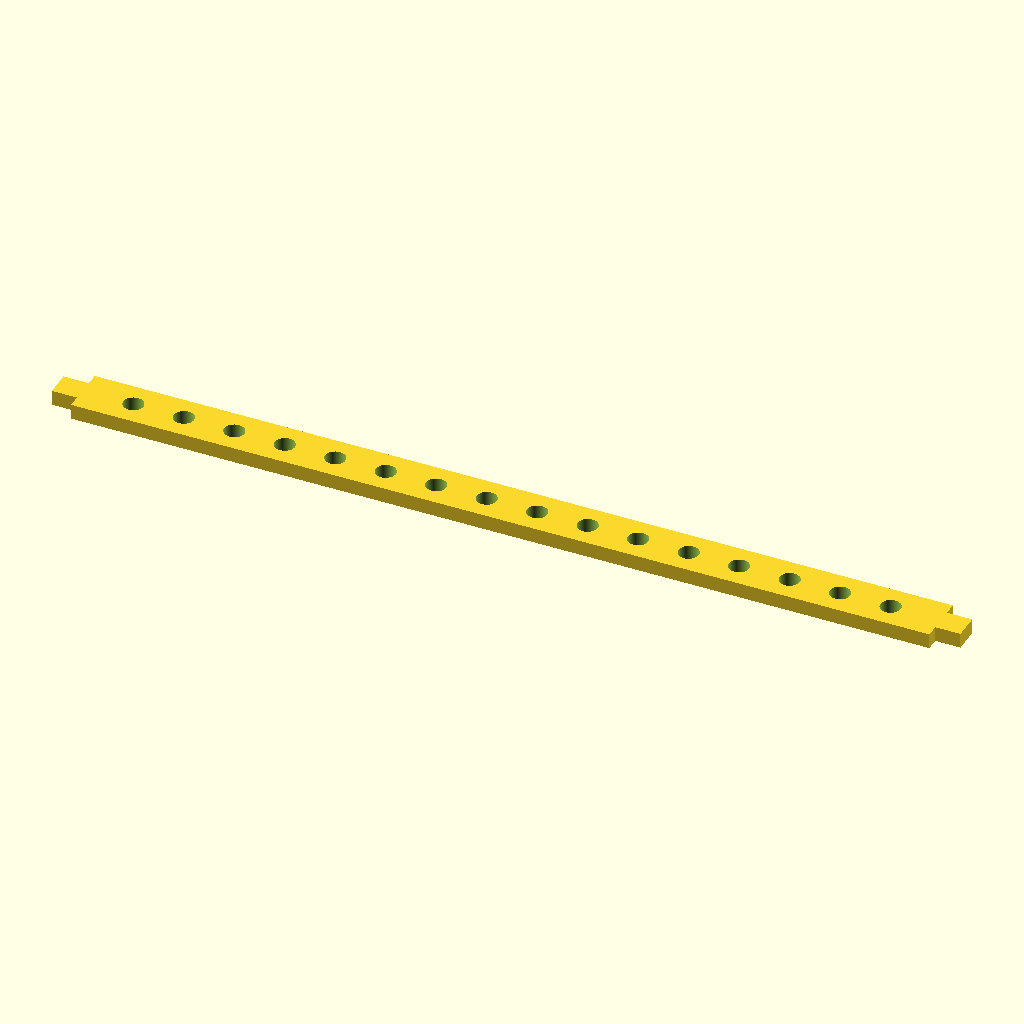
Cell 1: rendered with the file's own defaults.
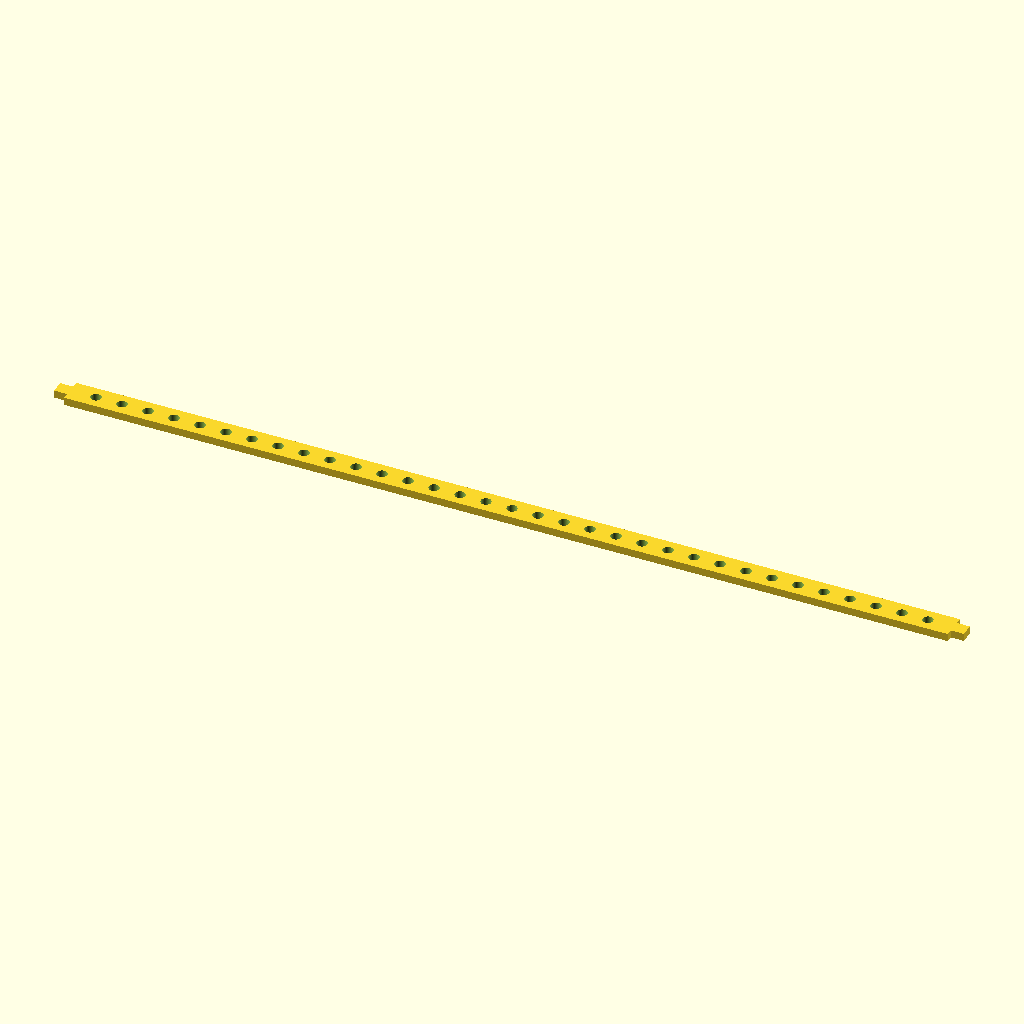
Cell 2 — hangerLength set to 340, the other parameters unchanged.
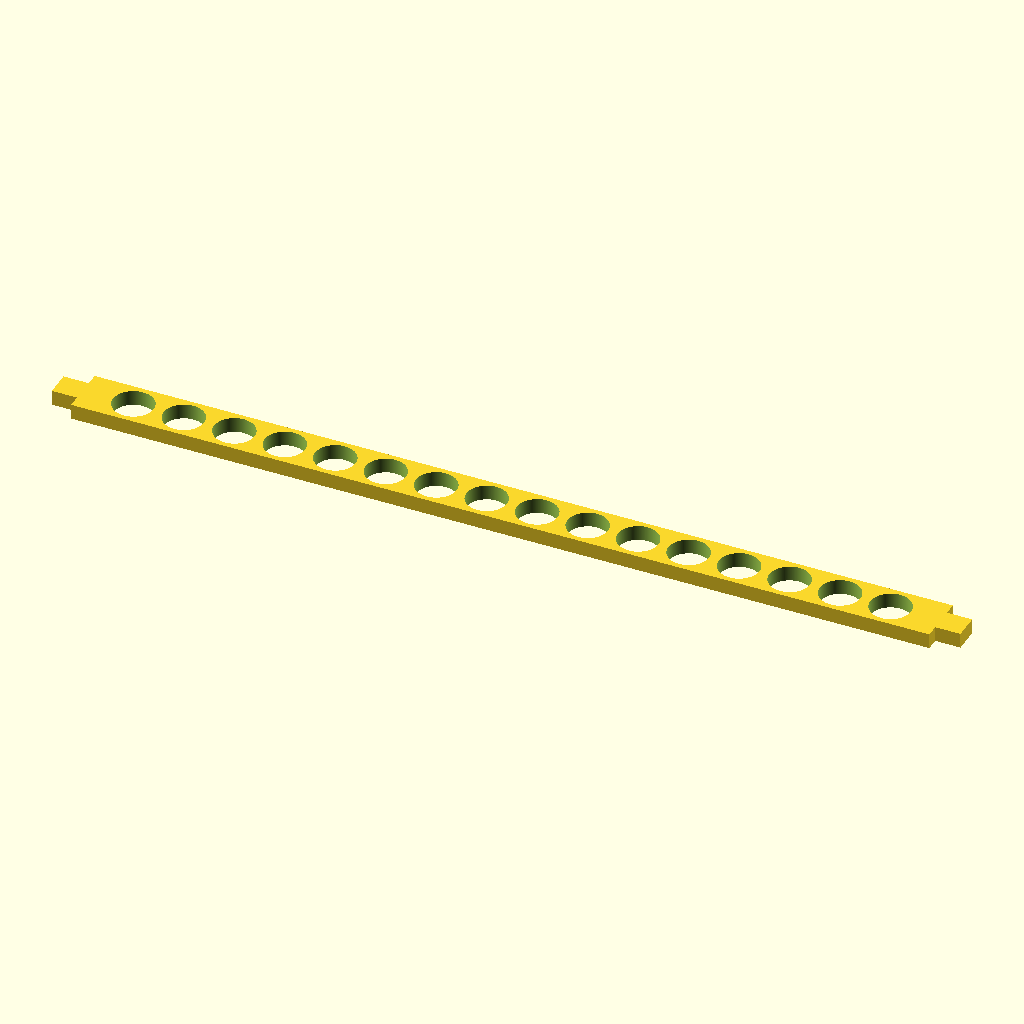
Cell 3 — holeRadius set to 4, the other parameters unchanged.
All cells are drawn from the same view direction (rotation 55°, 0°, 25°, orthographic, colour scheme Cornfield), but the view is re-fitted for each cell, so position and scale can differ between cells as well as the parameter.
The OpenSCAD source (inputs/thingiverse/files/thing-986452/files/earring-stand.scad):
// The length off the hanger
hangerLength = 170;

// Space between the holes
hangerHoleSpacing = 10;

// Radius of the holes
holeRadius = 2;

/* [HIDDEN] */
hangerHeight = 10;
hangerWidth = 3;

standWall = 5;

hangerConnectorHeight = 5;

$fn = 360;

for(i = [0:0]) {
	translate([0, (hangerHeight + 5) * i, 0])
		hanger();
}

module stand() {
	linear_extrude(height = standWall, center = true, convexity = 10)
   	import(file = "stand.dxf");
}

module hanger() {
	difference() {
		cube([hangerLength, hangerHeight, hangerWidth]);

		for(a = [1 : hangerLength / hangerHoleSpacing - 1]) {
			translate([hangerHoleSpacing * a, hangerHeight / 2, -1])	
				cylinder(h = hangerWidth + 2, r = holeRadius, $fn=360);
		}
	}

	translate([-standWall, (hangerHeight - hangerConnectorHeight) / 2, 0])
		cube([standWall, hangerConnectorHeight, hangerWidth]);

	translate([hangerLength, (hangerHeight - hangerConnectorHeight) / 2, 0])
		cube([standWall, hangerConnectorHeight, hangerWidth]);
}
Customizer parameters (derived from the source; name, type, default, range or options):
hangerLength: number, default 170
hangerHoleSpacing: number, default 10
holeRadius: number, default 2
